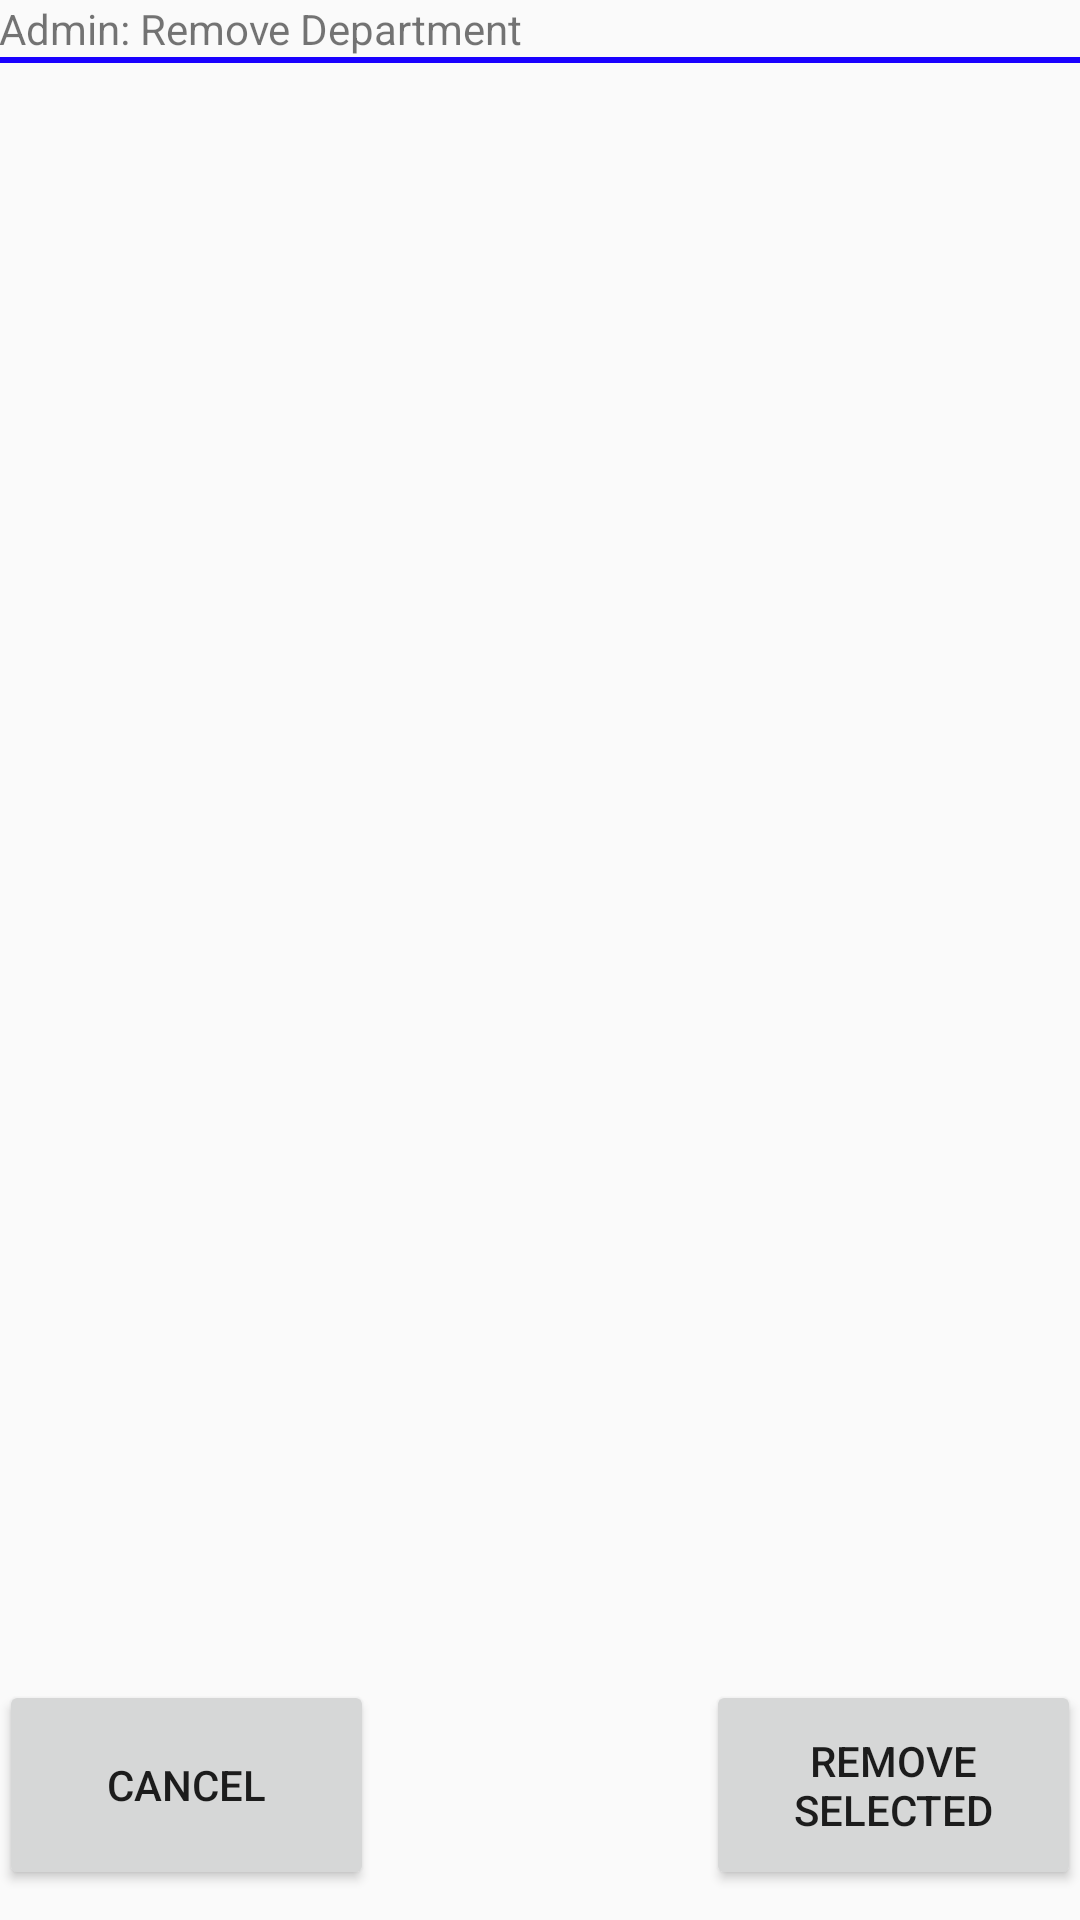

Android layout source for this screen:
<!-- AndroidManifest.xml: application theme Theme.AppCompat.Light.DarkActionBar -->
<!-- res/layout/admin_department_remove.xml -->
<RelativeLayout xmlns:android="http://schemas.android.com/apk/res/android"
    xmlns:tools="http://schemas.android.com/tools"
    android:layout_width="match_parent"
    android:layout_height="match_parent"
    android:paddingLeft="@dimen/activity_horizontal_margin"
    android:paddingRight="@dimen/activity_horizontal_margin"
    android:paddingTop="@dimen/activity_vertical_margin"
    android:paddingBottom="@dimen/activity_vertical_margin"
    tools:context=".MainActivity$PlaceholderFragment"
    android:orientation="vertical"
    android:id="@+id/a_rem_dept" >

    <RelativeLayout
        android:id="@+id/admin_rem_dept_layout"
        android:layout_width="fill_parent"
        android:layout_height="wrap_content"
        android:layout_above="@+id/footer">

        
        <TextView
            android:id="@+id/admin_rem_dept_title_string"
            android:text="Admin: Remove Department"
            android:layout_width="wrap_content"
            android:layout_height="wrap_content" />

        <View
            android:id="@+id/title_divider"
            android:background="#1900ff"
            android:layout_width = "fill_parent"
            android:layout_height="2dp"
            android:layout_centerVertical ="true"
            android:layout_below="@id/admin_rem_dept_title_string" />

        <Space
            android:id="@+id/admin_rem_dept_spacing_2"
            android:layout_width="1dp"
            android:layout_height="15dp"
            android:layout_below="@id/title_divider"/>

        <ListView
            android:id="@+id/admin_rem_dept_listView"
            android:layout_height="fill_parent"
            android:layout_width="fill_parent"
            android:layout_below="@id/admin_rem_dept_spacing_2"/>

    </RelativeLayout>

    <RelativeLayout
        android:id="@+id/footer"
        android:layout_width="fill_parent"
        android:layout_height="80dp"
        android:layout_alignParentBottom="true">

        <Button
            android:id="@+id/admin_rem_dept_cancel_button"
            android:layout_height="70dp"
            android:layout_width="125dp"
            android:text="Cancel"
            android:onClick="cancelAction"/>

        <Button
            android:id="@+id/admin_rem_dept_removeSelected_button"
            android:layout_height="70dp"
            android:layout_width="125dp"
            android:text="Remove Selected"
            android:layout_alignParentRight="true"
            android:onClick="removeDepartment"/>

    </RelativeLayout>

</RelativeLayout>
<!-- resources referenced by this layout -->
<resources>

</resources>
